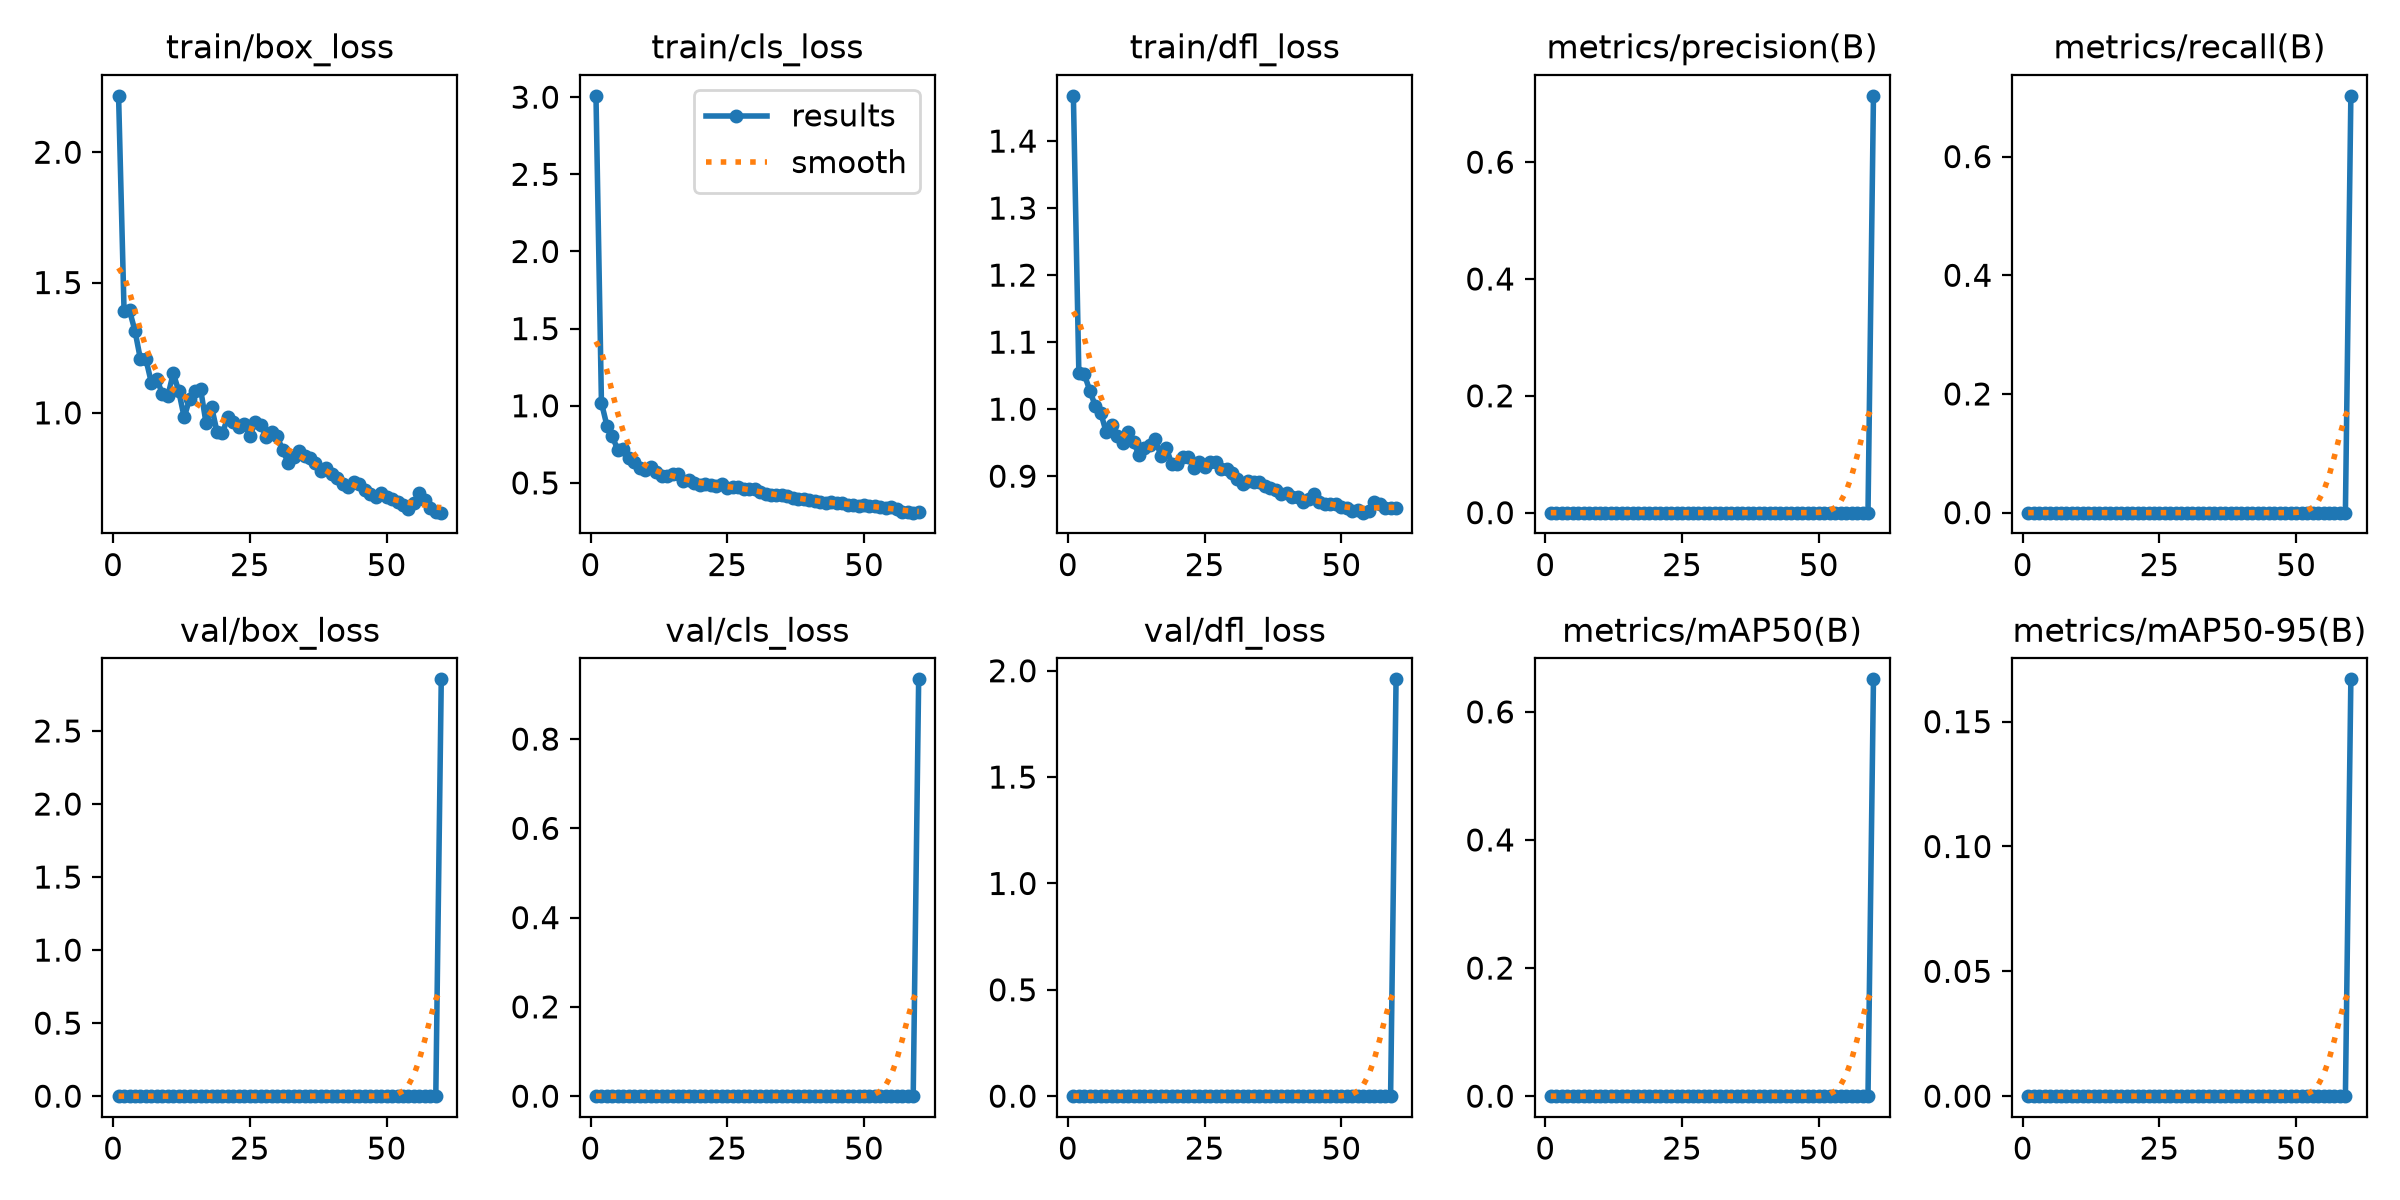

The data file committed next to this chart (first rows):
epoch, time, train/box_loss, train/cls_loss, train/dfl_loss, metrics/precision(B), metrics/recall(B), metrics/mAP50(B), metrics/mAP50-95(B), val/box_loss, val/cls_loss, val/dfl_loss, lr/pg0, lr/pg1, lr/pg2
1, 20.05, 2.216, 3.009, 1.468, 0, 0, 0, 0, 0, 0, 0, 0.0003275, 0.0003275, 0.0003275
2, 30.73, 1.392, 1.019, 1.054, 0, 0, 0, 0, 0, 0, 0, 0.0006604, 0.0006604, 0.0006604
3, 41.24, 1.393, 0.8716, 1.052, 0, 0, 0, 0, 0, 0, 0, 0.0009915, 0.0009915, 0.0009915
4, 52.2, 1.315, 0.8018, 1.028, 0, 0, 0, 0, 0, 0, 0, 0.0009939, 0.0009939, 0.0009939
5, 62.85, 1.205, 0.7116, 1.005, 0, 0, 0, 0, 0, 0, 0, 0.0009892, 0.0009892, 0.0009892
6, 73.83, 1.206, 0.7167, 0.9948, 0, 0, 0, 0, 0, 0, 0, 0.0009831, 0.0009831, 0.0009831
7, 84.54, 1.115, 0.6603, 0.9656, 0, 0, 0, 0, 0, 0, 0, 0.0009758, 0.0009758, 0.0009758
8, 94.88, 1.131, 0.6355, 0.9761, 0, 0, 0, 0, 0, 0, 0, 0.0009671, 0.0009671, 0.0009671
9, 105.3, 1.072, 0.5998, 0.9597, 0, 0, 0, 0, 0, 0, 0, 0.0009572, 0.0009572, 0.0009572
10, 115.9, 1.064, 0.5833, 0.9498, 0, 0, 0, 0, 0, 0, 0, 0.000946, 0.000946, 0.000946
11, 127, 1.153, 0.6029, 0.9662, 0, 0, 0, 0, 0, 0, 0, 0.0009337, 0.0009337, 0.0009337
12, 138.4, 1.083, 0.5736, 0.9507, 0, 0, 0, 0, 0, 0, 0, 0.0009201, 0.0009201, 0.0009201
13, 149.4, 0.9827, 0.5418, 0.9318, 0, 0, 0, 0, 0, 0, 0, 0.0009055, 0.0009055, 0.0009055
14, 160, 1.055, 0.5449, 0.9422, 0, 0, 0, 0, 0, 0, 0, 0.0008897, 0.0008897, 0.0008897
15, 170.9, 1.084, 0.5602, 0.9472, 0, 0, 0, 0, 0, 0, 0, 0.0008729, 0.0008729, 0.0008729
16, 181.4, 1.091, 0.5566, 0.9559, 0, 0, 0, 0, 0, 0, 0, 0.000855, 0.000855, 0.000855
17, 192, 0.9597, 0.5126, 0.9296, 0, 0, 0, 0, 0, 0, 0, 0.0008362, 0.0008362, 0.0008362
18, 202.7, 1.023, 0.5164, 0.9416, 0, 0, 0, 0, 0, 0, 0, 0.0008165, 0.0008165, 0.0008165
19, 213, 0.9273, 0.5007, 0.9182, 0, 0, 0, 0, 0, 0, 0, 0.000796, 0.000796, 0.000796
20, 223.7, 0.9223, 0.4858, 0.9182, 0, 0, 0, 0, 0, 0, 0, 0.0007746, 0.0007746, 0.0007746
21, 234.1, 0.9853, 0.496, 0.9294, 0, 0, 0, 0, 0, 0, 0, 0.0007525, 0.0007525, 0.0007525
22, 244.4, 0.9655, 0.489, 0.928, 0, 0, 0, 0, 0, 0, 0, 0.0007297, 0.0007297, 0.0007297
23, 254.8, 0.9453, 0.4792, 0.9122, 0, 0, 0, 0, 0, 0, 0, 0.0007063, 0.0007063, 0.0007063
24, 265.2, 0.9586, 0.4917, 0.9212, 0, 0, 0, 0, 0, 0, 0, 0.0006824, 0.0006824, 0.0006824
25, 275.5, 0.9101, 0.4674, 0.9133, 0, 0, 0, 0, 0, 0, 0, 0.000658, 0.000658, 0.000658
26, 285.9, 0.9664, 0.4726, 0.9208, 0, 0, 0, 0, 0, 0, 0, 0.0006331, 0.0006331, 0.0006331
27, 296.2, 0.9537, 0.4728, 0.9215, 0, 0, 0, 0, 0, 0, 0, 0.0006079, 0.0006079, 0.0006079
28, 306.5, 0.9074, 0.4632, 0.9106, 0, 0, 0, 0, 0, 0, 0, 0.0005824, 0.0005824, 0.0005824
29, 316.8, 0.9252, 0.4639, 0.9104, 0, 0, 0, 0, 0, 0, 0, 0.0005567, 0.0005567, 0.0005567
30, 327.1, 0.9097, 0.4578, 0.9044, 0, 0, 0, 0, 0, 0, 0, 0.0005309, 0.0005309, 0.0005309
31, 337.6, 0.8577, 0.4384, 0.8951, 0, 0, 0, 0, 0, 0, 0, 0.000505, 0.000505, 0.000505
32, 348, 0.8086, 0.4276, 0.8881, 0, 0, 0, 0, 0, 0, 0, 0.0004791, 0.0004791, 0.0004791
33, 359.4, 0.829, 0.4232, 0.8924, 0, 0, 0, 0, 0, 0, 0, 0.0004533, 0.0004533, 0.0004533
34, 369.9, 0.8542, 0.4242, 0.892, 0, 0, 0, 0, 0, 0, 0, 0.0004276, 0.0004276, 0.0004276
35, 380.5, 0.8335, 0.423, 0.8908, 0, 0, 0, 0, 0, 0, 0, 0.0004021, 0.0004021, 0.0004021
36, 390.9, 0.8252, 0.4126, 0.8854, 0, 0, 0, 0, 0, 0, 0, 0.0003769, 0.0003769, 0.0003769
37, 401.8, 0.8062, 0.4038, 0.8818, 0, 0, 0, 0, 0, 0, 0, 0.000352, 0.000352, 0.000352
38, 412.4, 0.7771, 0.3968, 0.8787, 0, 0, 0, 0, 0, 0, 0, 0.0003276, 0.0003276, 0.0003276
39, 423, 0.7866, 0.3987, 0.8727, 0, 0, 0, 0, 0, 0, 0, 0.0003037, 0.0003037, 0.0003037
40, 433.8, 0.7638, 0.3909, 0.8752, 0, 0, 0, 0, 0, 0, 0, 0.0002803, 0.0002803, 0.0002803
41, 444.4, 0.7482, 0.385, 0.869, 0, 0, 0, 0, 0, 0, 0, 0.0002575, 0.0002575, 0.0002575
42, 455, 0.7266, 0.3758, 0.8685, 0, 0, 0, 0, 0, 0, 0, 0.0002354, 0.0002354, 0.0002354
43, 465.6, 0.7137, 0.3699, 0.8611, 0, 0, 0, 0, 0, 0, 0, 0.000214, 0.000214, 0.000214
44, 476.1, 0.7331, 0.3738, 0.8653, 0, 0, 0, 0, 0, 0, 0, 0.0001935, 0.0001935, 0.0001935
45, 486.8, 0.7274, 0.3696, 0.8734, 0, 0, 0, 0, 0, 0, 0, 0.0001738, 0.0001738, 0.0001738
46, 497.3, 0.7028, 0.3696, 0.8609, 0, 0, 0, 0, 0, 0, 0, 0.000155, 0.000155, 0.000155
47, 507.8, 0.6904, 0.3586, 0.8579, 0, 0, 0, 0, 0, 0, 0, 0.0001371, 0.0001371, 0.0001371
48, 518.3, 0.6755, 0.3539, 0.8588, 0, 0, 0, 0, 0, 0, 0, 0.0001203, 0.0001203, 0.0001203
49, 528.9, 0.6909, 0.3527, 0.8587, 0, 0, 0, 0, 0, 0, 0, 0.0001045, 0.0001045, 0.0001045
50, 539.4, 0.6764, 0.3537, 0.8538, 0, 0, 0, 0, 0, 0, 0, 8.98581e-05, 8.98581e-05, 8.98581e-05
51, 549.7, 0.6704, 0.3507, 0.852, 0, 0, 0, 0, 0, 0, 0, 7.63174e-05, 7.63174e-05, 7.63174e-05
52, 559.9, 0.6563, 0.3483, 0.8485, 0, 0, 0, 0, 0, 0, 0, 6.39518e-05, 6.39518e-05, 6.39518e-05
53, 570.1, 0.6463, 0.3423, 0.8499, 0, 0, 0, 0, 0, 0, 0, 5.2795e-05, 5.2795e-05, 5.2795e-05
54, 580.3, 0.631, 0.3405, 0.8456, 0, 0, 0, 0, 0, 0, 0, 4.28777e-05, 4.28777e-05, 4.28777e-05
55, 590.3, 0.6527, 0.3453, 0.8485, 0, 0, 0, 0, 0, 0, 0, 3.4227e-05, 3.4227e-05, 3.4227e-05
56, 601.4, 0.6907, 0.329, 0.8619, 0, 0, 0, 0, 0, 0, 0, 2.68667e-05, 2.68667e-05, 2.68667e-05
57, 611.5, 0.6655, 0.3135, 0.8578, 0, 0, 0, 0, 0, 0, 0, 2.08169e-05, 2.08169e-05, 2.08169e-05
58, 621.5, 0.6344, 0.3127, 0.852, 0, 0, 0, 0, 0, 0, 0, 1.60943e-05, 1.60943e-05, 1.60943e-05
59, 631.8, 0.6178, 0.3073, 0.8523, 0, 0, 0, 0, 0, 0, 0, 1.27117e-05, 1.27117e-05, 1.27117e-05
60, 657.5, 0.6171, 0.3092, 0.8526, 0.7135, 0.7023, 0.6508, 0.1669, 2.854, 0.9338, 1.96, 1.06784e-05, 1.06784e-05, 1.06784e-05
